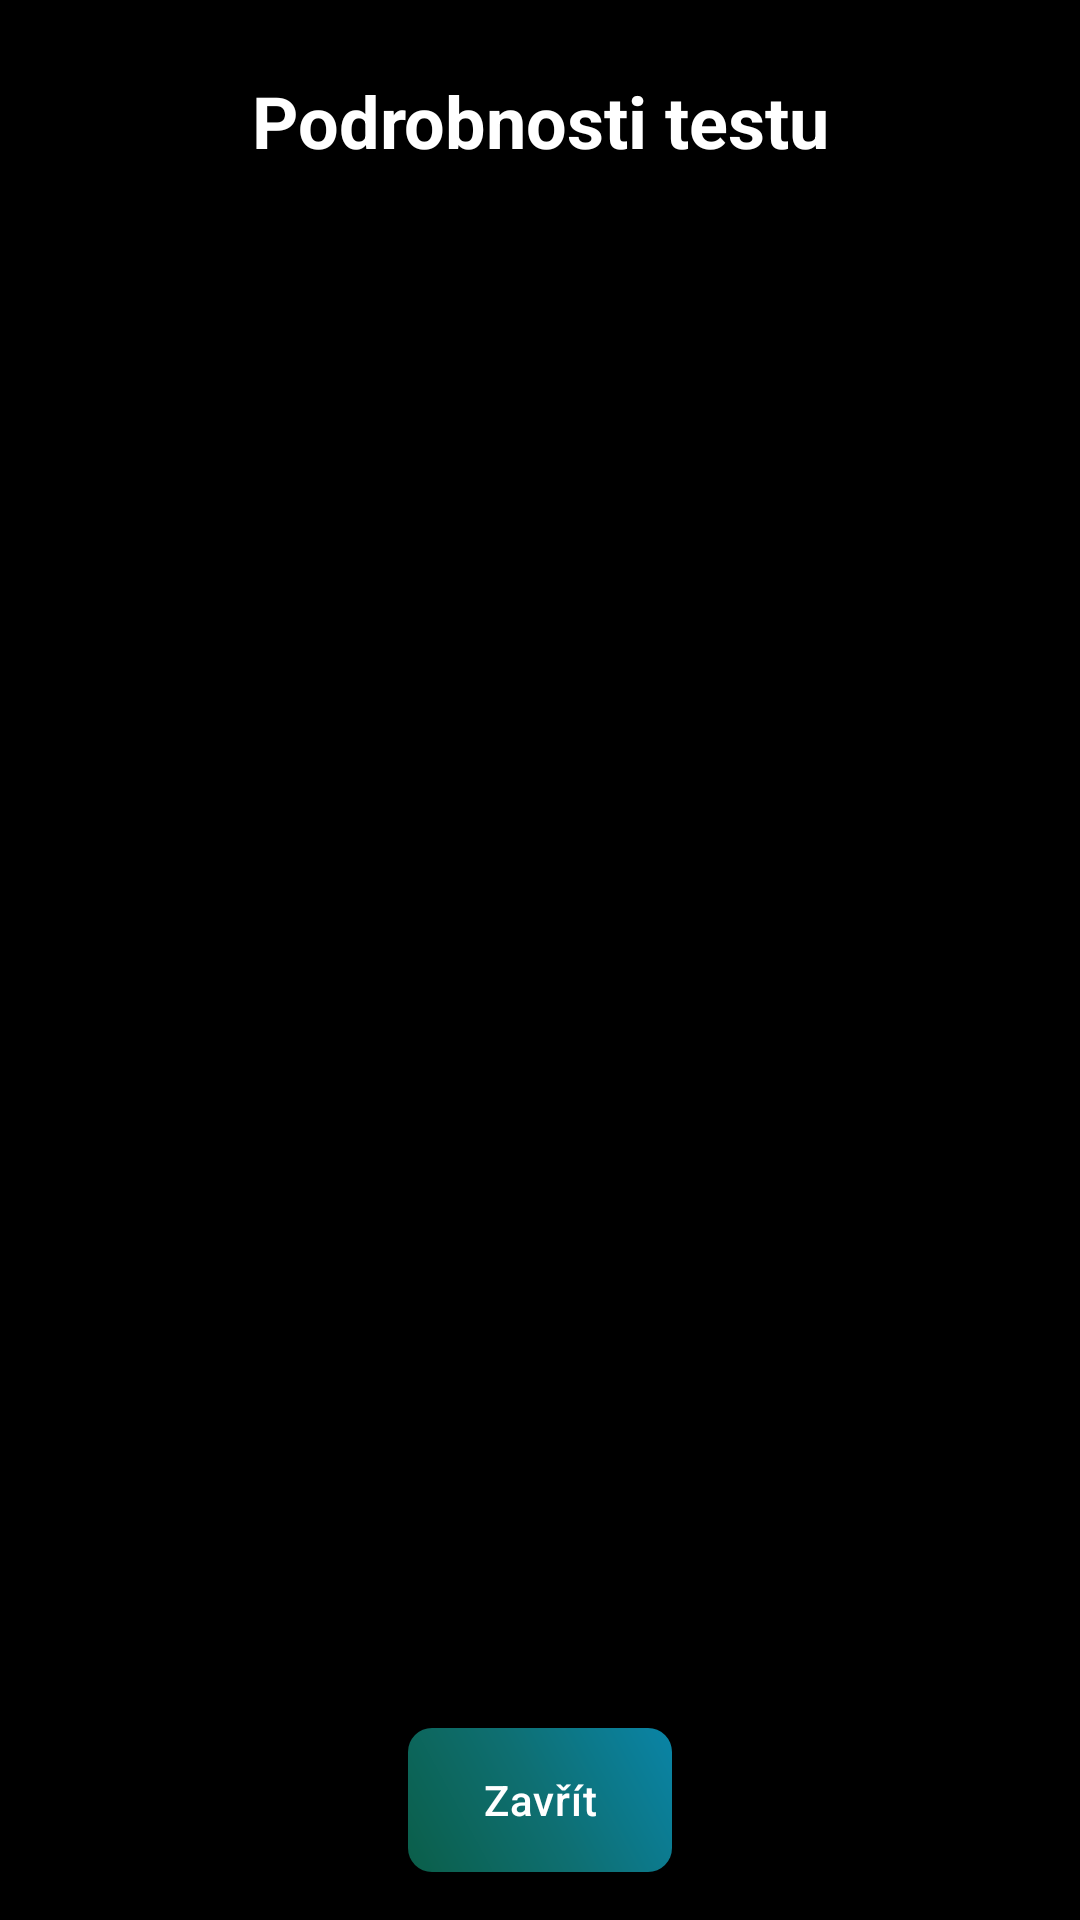

Write the Android layout XML for this screen, with the resource values it uses.
<!-- AndroidManifest.xml: application theme Theme.Autokolk.NoActionBar -->
<!-- res/layout/dialog_test_details.xml -->
<?xml version="1.0" encoding="utf-8"?>
<LinearLayout xmlns:android="http://schemas.android.com/apk/res/android"
    xmlns:app="http://schemas.android.com/apk/res-auto"
    android:layout_width="match_parent"
    android:layout_height="wrap_content"
    android:orientation="vertical"
    android:background="@color/black"
    android:maxHeight="600dp">

    <TextView
        android:layout_width="match_parent"
        android:layout_height="wrap_content"
        android:text="Podrobnosti testu"
        android:textColor="@color/text_primary"
        android:textSize="24sp"
        android:textStyle="bold"
        android:padding="24dp"
        android:gravity="center" />

    <ScrollView
        android:id="@+id/detailsScrollView"
        android:layout_width="match_parent"
        android:layout_height="0dp"
        android:layout_weight="1"
        android:fillViewport="true">

        <LinearLayout
            android:id="@+id/detailsContainer"
            android:layout_width="match_parent"
            android:layout_height="wrap_content"
            android:orientation="vertical"
            android:padding="16dp" />

    </ScrollView>

    <com.google.android.material.button.MaterialButton
        android:id="@+id/detailsClose"
        android:layout_width="wrap_content"
        android:layout_height="wrap_content"
        android:text="Zavřít"
        android:textColor="@color/white"
        android:background="@drawable/button_gradient_green_blue"
        app:backgroundTint="@null"
        android:layout_gravity="center_horizontal"
        android:layout_margin="16dp" />

</LinearLayout>
<!-- resources referenced by this layout -->
<resources>
  <color name="black">#FF000000</color>
  <color name="text_primary">#FFFFFF</color>
  <color name="white">#FFFFFFFF</color>
  <!-- drawable button_gradient_green_blue (drawable) -->
  <?xml version="1.0" encoding="utf-8"?>
  <shape xmlns:android="http://schemas.android.com/apk/res/android"
      android:shape="rectangle">
      <corners android:radius="8dp" />
      <gradient
          android:type="linear"
          android:angle="45"
          android:startColor="#0b5e49"
          android:centerColor="#0E6F72"
          android:endColor="#0A84A6"
          android:useLevel="false" />
  </shape>
  <style name="Theme.Autokolk.NoActionBar" parent="Theme.Autokolk">
          <item name="windowActionBar">false</item>
          <item name="windowNoTitle">true</item>
      </style>
  <style name="Theme.Autokolk" parent="Theme.Autokolk.Base" />
  <style name="Theme.Autokolk.Base" parent="Theme.MaterialComponents.DayNight.NoActionBar">
          
          <item name="colorPrimary">@color/primary</item>
          <item name="colorPrimaryVariant">@color/primary_dark</item>
          <item name="colorOnPrimary">@color/white</item>
          
          
          <item name="colorSecondary">@color/secondary</item>
          <item name="colorSecondaryVariant">@color/secondary_dark</item>
          <item name="colorOnSecondary">@color/black</item>
          
          
          <item name="android:statusBarColor">@color/black</item>
          <item name="android:navigationBarColor">@color/black</item>
          <item name="android:windowLightStatusBar">false</item>
          
          
          <item name="android:windowBackground">@color/background</item>
          <item name="colorSurface">@color/surface</item>
          <item name="colorOnSurface">@color/text_primary</item>
          
          
          <item name="colorControlHighlight">@color/button_pressed</item>
          
          
          <item name="android:textColorPrimary">@color/text_primary</item>
          <item name="android:textColorSecondary">@color/text_secondary</item>
          
          
          <item name="materialButtonStyle">@style/Widget.Autokolk.Button</item>
      </style>
  <color name="primary">#2196F3</color>
  <color name="primary_dark">#1976D2</color>
  <color name="secondary">#FFC107</color>
  <color name="secondary_dark">#FFA000</color>
  <color name="background">#121212</color>
  <color name="surface">#FF4CAF50</color>
  <color name="button_pressed">#4D666666</color>
  <color name="text_secondary">#B3FFFFFF</color>
  <style name="Widget.Autokolk.Button" parent="Widget.MaterialComponents.Button">
          <item name="backgroundTint">@color/button_normal</item>
          <item name="android:textColor">@color/text_primary</item>
          <item name="rippleColor">@color/button_pressed</item>
          <item name="cornerRadius">8dp</item>
          <item name="android:letterSpacing">0.025</item>
          <item name="android:textAllCaps">false</item>
      </style>
  <color name="button_normal">#2196F3</color>
</resources>
